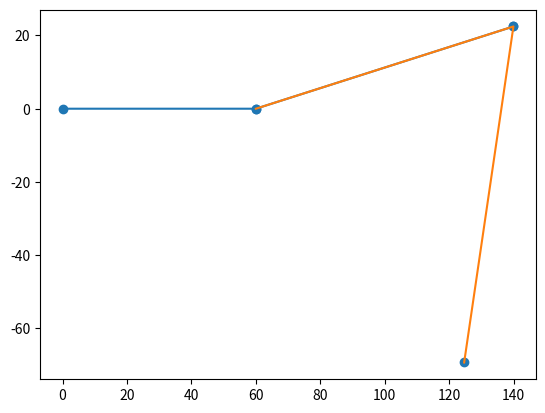

This chart was generated by the following Python code:
# [redacted]
#simulator.py
import matplotlib.pyplot as plt
import numpy as np

class Simulator:
	def __init__(self,cox_len, femur_len, tibia_len,
		         cox_angle, femur_angle, tibia_angle):
		self.cox_len = cox_len
		self.femur_len = femur_len
		self.tibia_len = tibia_len
		self.cox_angle = cox_angle
		self.tibia_angle = tibia_angle
		self.femur_angle = femur_angle
		self.cox_y = 0,0
		self.calculate_coords()

	def IK(self,x,y,z):
		self.cox_angle = np.degrees(np.arctan2(z,x))
		leg_length = np.sqrt(x**2 + z**2);
		HF = np.sqrt((leg_length - self.cox_len)**2 + y**2)
		#print(self.tibia_len**2 -self.femur_len**2 - HF**2)
		#print(-2.0*self.femur_len*HF)
		alpha_1 = np.arctan2((leg_length-self.cox_len),y)
		alpha_2 = np.arccos((self.tibia_len**2 -self.femur_len**2 - HF**2)/
			                 (-2.0*self.femur_len*HF))
		self.femur_angle = 90 - np.degrees((alpha_1 + alpha_2)) 
		beta = np.degrees(np.arccos((HF**2 - self.tibia_len**2 - self.femur_len**2)/
			                        (-2.0 * self.femur_len * self.tibia_len)))
		print(beta)
		self.tibia_angle = 90 - beta 

	def FK(self):
		pass

	def calculate_coords(self):
		self.cox_x = 0,self.cox_len#*np.cos(self.cox_angle)
		self.cox_z = 0,self.cox_len*np.sin(self.cox_angle)
		self.cox_y = 0, 0
		self.femur_x = self.cox_x[1], \
		               self.cox_x[1] + self.femur_len*np.cos(np.radians(self.femur_angle))
		self.femur_y = 0, \
		               self.cox_y[1] - self.femur_len*np.sin(np.radians(self.femur_angle))
		#self.femur_z = self.cox_z[1], self.cox_z[1]
		self.tibia_x = self.femur_x[1],\
					   self.femur_x[1] - self.tibia_len*np.sin(np.radians(self.tibia_angle))
		self.tibia_y = self.femur_y[1], \
					   self.femur_y[1] - self.tibia_len*np.cos(np.radians(self.tibia_angle))
	    #self.tibia_z = self.femur_z[1], \
	    #               self.femur_z[1]

	def plot(self):
		print(self.cox_angle, self.femur_angle, self.tibia_angle)
		x_points = np.array([self.cox_x,self.femur_x,self.tibia_x])
		#x_points = x_points.flatten('C')
		y_points = np.array([self.cox_y, self.femur_y, self.tibia_y])
		#y_points = y_points.flatten()
		print(x_points, y_points)
		plt.scatter(x_points, y_points)
		plt.plot(x_points, y_points)
		plt.show()

sim = Simulator(60.0,83.0,93.0,60.0,30.0,30.0)
sim.IK(150.0,70.0,0.0)
sim.calculate_coords()
sim.plot()
user = "Yes"
"""
while user != "no":
	user = input("input coords separated by spaces or no to quit")
	if user.lower() == "no":
		break
	x = (map(user.split,int))
"""
